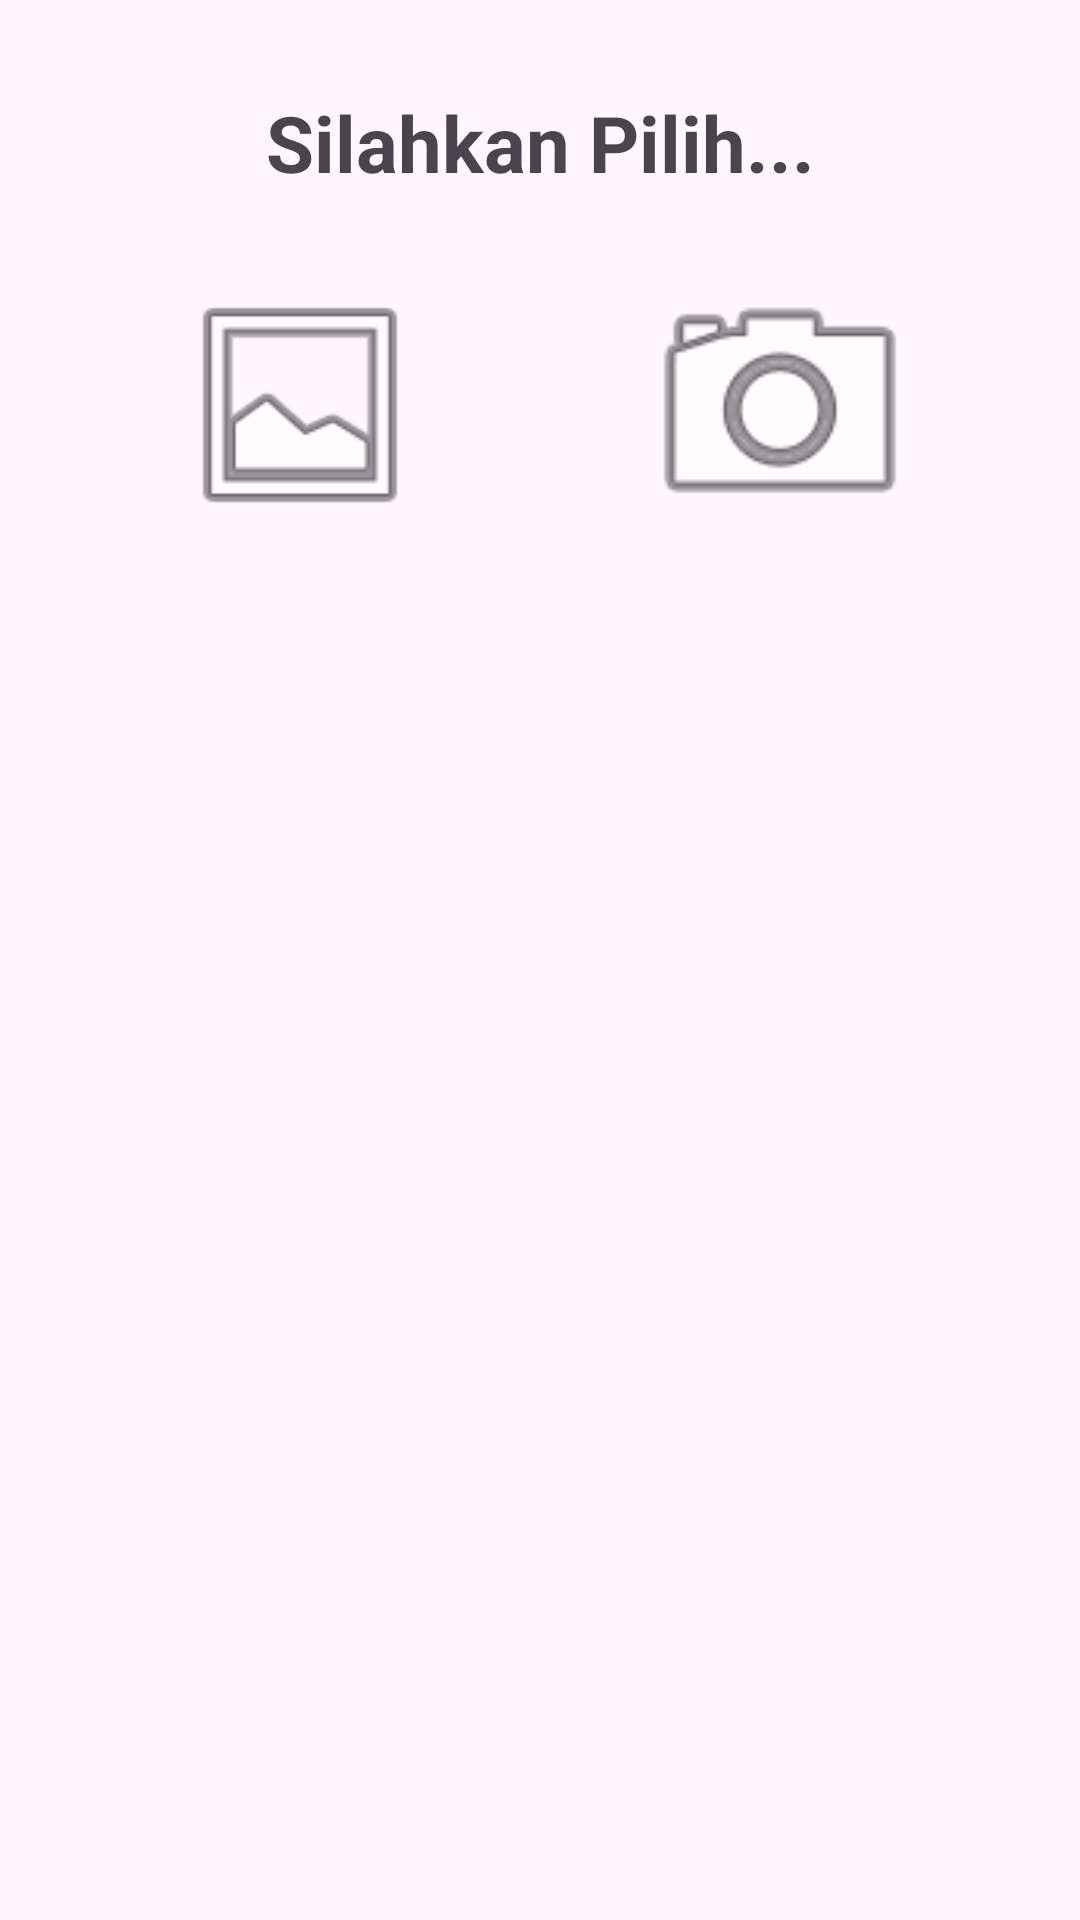

Layout XML and referenced resources for this Android screen:
<!-- AndroidManifest.xml: application theme Theme.Material3.Light.NoActionBar -->
<!-- res/layout/add_dialog.xml -->
<?xml version="1.0" encoding="utf-8"?>
<androidx.constraintlayout.widget.ConstraintLayout xmlns:android="http://schemas.android.com/apk/res/android"
    xmlns:app="http://schemas.android.com/apk/res-auto"
    xmlns:tools="http://schemas.android.com/tools"
    android:layout_width="match_parent"
    android:background="@color/greyy"
    android:layout_height="match_parent">

    <RelativeLayout
        android:layout_marginTop="20dp"
        android:id="@+id/relativeLayout"
        android:layout_width="wrap_content"
        android:layout_height="wrap_content"
        android:layout_marginBottom="40dp"
        app:layout_constraintEnd_toEndOf="parent"
        app:layout_constraintStart_toStartOf="parent"
        app:layout_constraintTop_toBottomOf="@+id/textView">

        <ImageView
            android:id="@+id/gallery"
            android:layout_width="100dp"
            android:layout_height="86dp"
            android:layout_centerVertical="true"
            android:layout_marginStart="50dp"
            app:srcCompat="@android:drawable/ic_menu_gallery"
            android:contentDescription="@string/nama" />

        <ImageView
            android:id="@+id/camera"
            android:layout_width="100dp"
            android:layout_height="100dp"
            android:layout_alignParentEnd="true"
            android:layout_marginEnd="50dp"
            app:srcCompat="@android:drawable/ic_menu_camera"
            android:contentDescription="@string/nama" />

    </RelativeLayout>

    <RelativeLayout
        android:layout_width="match_parent"
        android:layout_height="50dp"
        app:layout_constraintEnd_toEndOf="parent"
        app:layout_constraintHorizontal_bias="0.0"
        app:layout_constraintStart_toStartOf="parent"
        app:layout_constraintTop_toBottomOf="@+id/relativeLayout" >

        <View
            android:layout_width="match_parent"
            android:layout_height="match_parent"
            android:visibility="invisible"/>
    </RelativeLayout>

    <TextView
        android:id="@+id/textView"
        android:layout_width="wrap_content"
        android:layout_height="wrap_content"
        android:layout_marginTop="30dp"
        android:text="Silahkan Pilih..."
        android:textSize="26sp"
        android:textStyle="bold"
        app:layout_constraintEnd_toEndOf="parent"
        app:layout_constraintStart_toStartOf="parent"
        app:layout_constraintTop_toTopOf="parent" />


</androidx.constraintlayout.widget.ConstraintLayout>
<!-- resources referenced by this layout -->
<resources>
  <string name="nama">Nama</string>
</resources>
